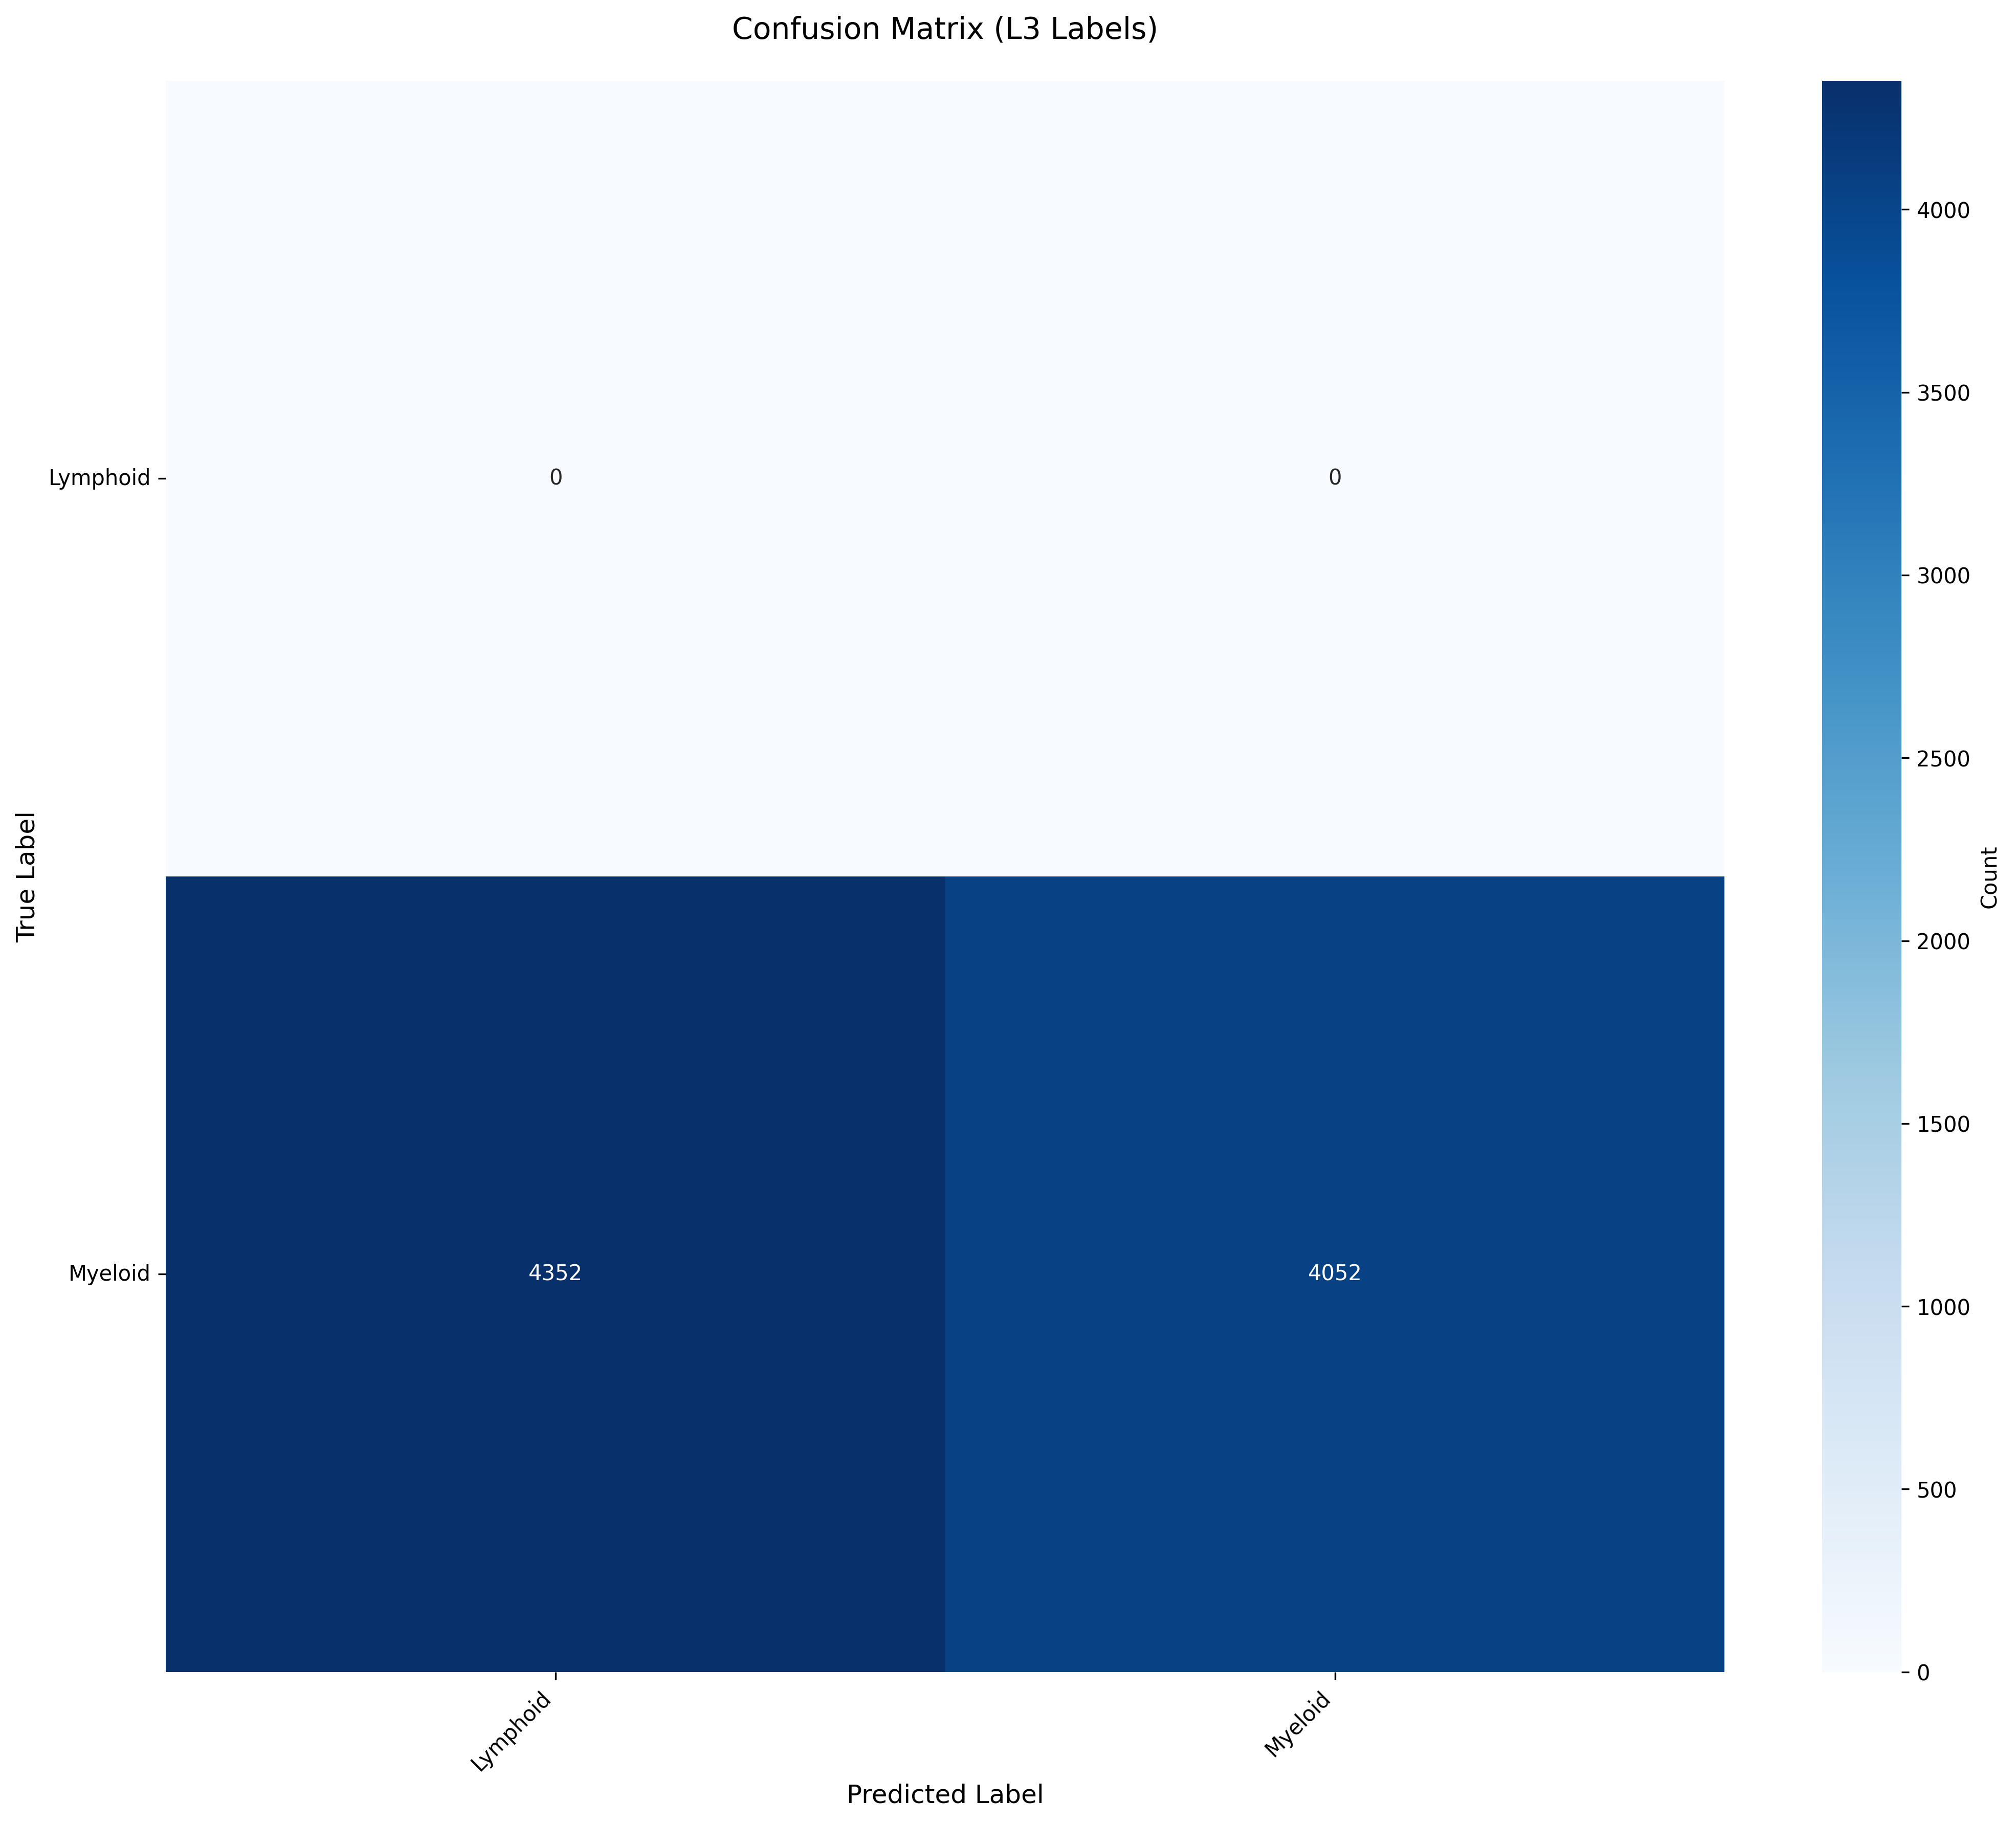

The table this chart was drawn from, first rows:
True_Label, Lymphoid, Myeloid
Lymphoid, 0, 0
Myeloid, 4352, 4052
